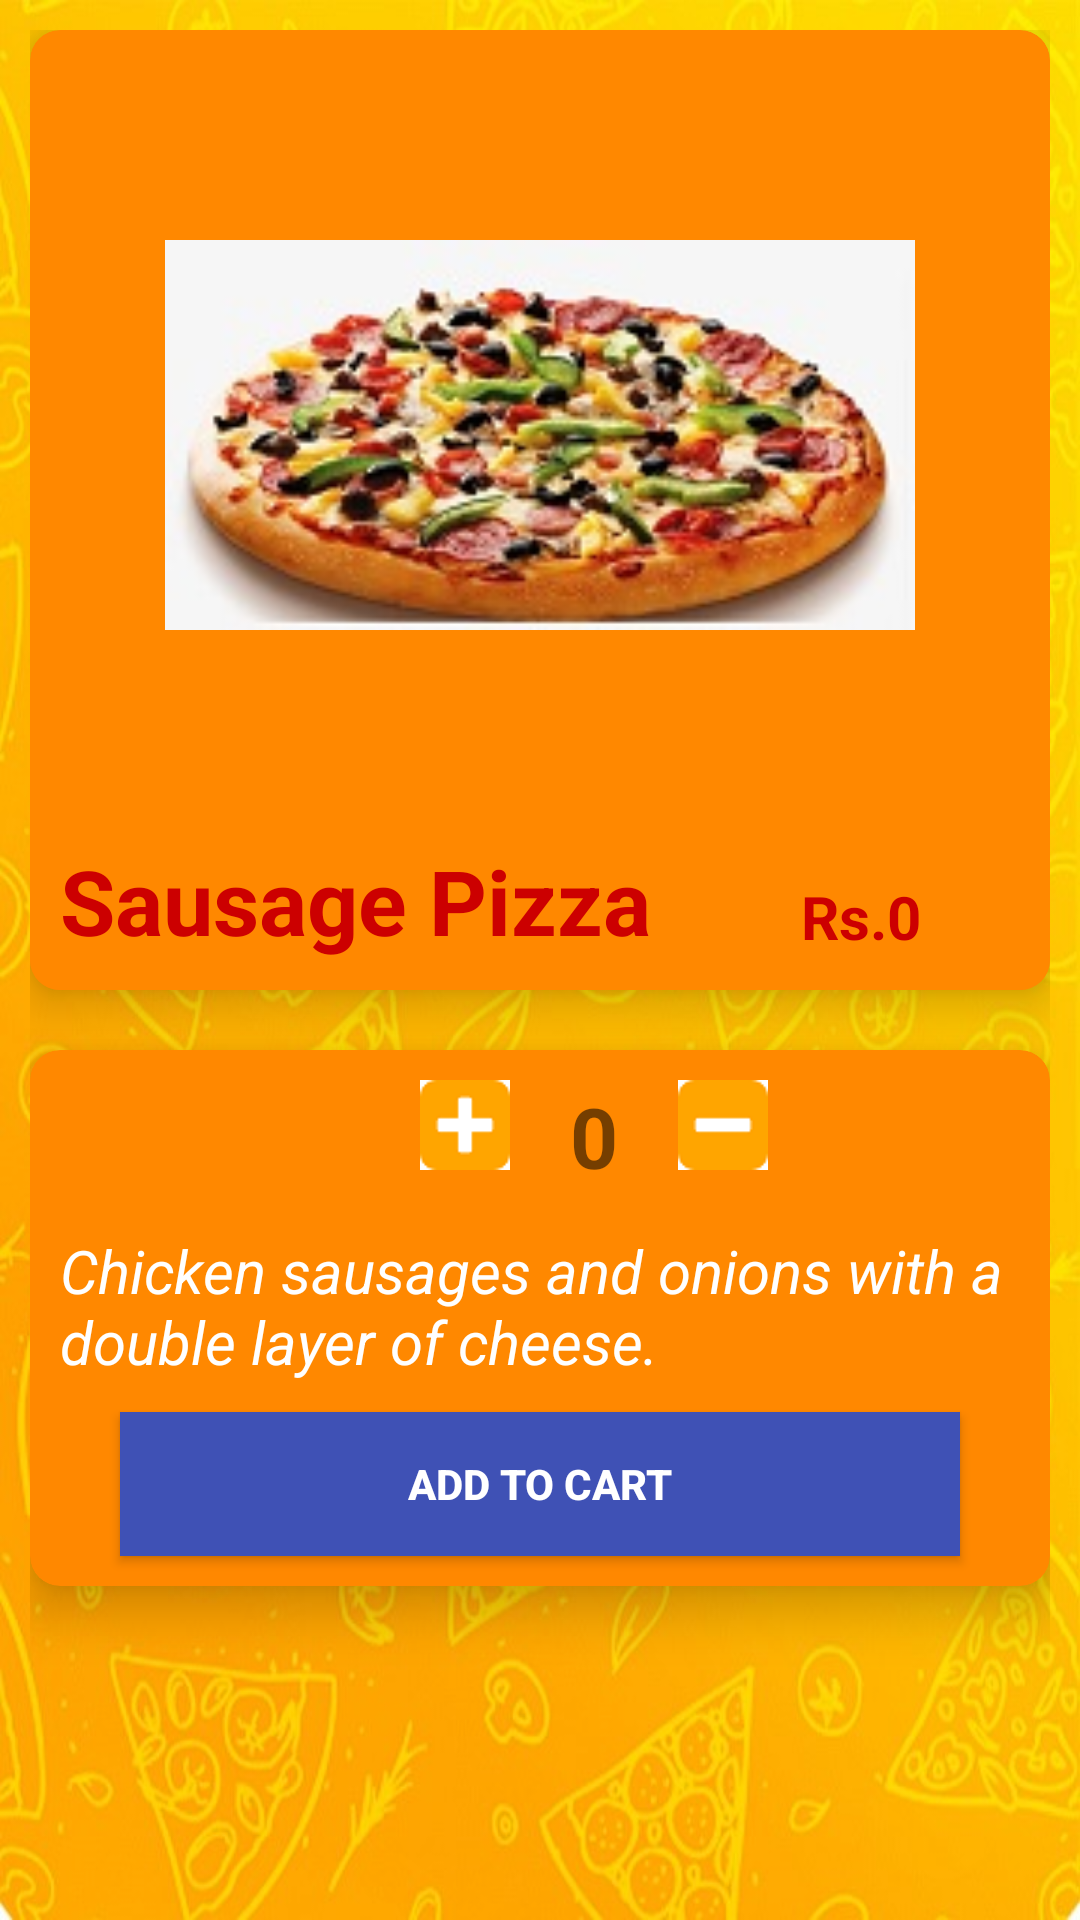

Produce the Android XML layout that renders to this screen, including the resource entries it uses.
<!-- AndroidManifest.xml: application theme Theme.PizzaColombo -->
<!-- res/layout/activity_info.xml -->
<?xml version="1.0" encoding="utf-8"?>
<RelativeLayout xmlns:android="http://schemas.android.com/apk/res/android"
    xmlns:app="http://schemas.android.com/apk/res-auto"
    xmlns:tools="http://schemas.android.com/tools"
    android:layout_width="match_parent"
    android:layout_height="match_parent"
    android:background="@drawable/no_bg"
    android:padding="10dp"
    tools:context="com.example.pizzacolombo.InfoActivity">

    <androidx.cardview.widget.CardView
        android:id="@+id/firstCardView"
        android:layout_width="370dp"
        android:layout_height="320dp"
        android:layout_centerHorizontal="true"
        android:background="@android:color/holo_orange_dark"
        app:cardBackgroundColor="@android:color/holo_orange_dark"
        app:cardCornerRadius="10dp"
        app:cardElevation="10dp">

        <RelativeLayout
            android:layout_width="match_parent"
            android:layout_height="match_parent"
            android:layout_marginTop="10dp"
            android:background="@android:color/holo_orange_dark">

            <ImageView
                android:id="@+id/imageViewInfo"
                android:layout_width="250dp"
                android:layout_height="250dp"
                android:layout_centerHorizontal="true"
                android:src="@drawable/paparonipizza" />

            <TextView
                android:id="@+id/ItemNameinInfo"
                android:layout_width="wrap_content"
                android:layout_height="wrap_content"
                android:layout_below="@+id/imageViewInfo"
                android:layout_marginStart="10dp"
                android:layout_marginTop="10dp"
                android:layout_marginEnd="10dp"
                android:layout_marginBottom="10dp"
                android:text="Sausage Pizza"
                android:textColor="@android:color/holo_red_dark"
                android:textSize="30sp"
                android:textStyle="bold" />

            <TextView
                android:id="@+id/ItemPrice"
                android:layout_width="wrap_content"
                android:layout_height="wrap_content"
                android:layout_below="@+id/imageViewInfo"
                android:layout_alignRight="@+id/ItemNameinInfo"
                android:layout_alignParentEnd="true"
                android:layout_alignParentRight="true"
                android:layout_marginTop="22dp"
                android:layout_marginEnd="43dp"
                android:layout_marginRight="43dp"
                android:text="Rs.0"
                android:textColor="@android:color/holo_red_dark"
                android:textSize="20sp"
                android:textStyle="bold" />

        </RelativeLayout>


    </androidx.cardview.widget.CardView>

    <androidx.cardview.widget.CardView
        android:id="@+id/secondCardView"
        android:layout_width="match_parent"
        android:layout_height="wrap_content"
        android:layout_below="@+id/firstCardView"
        android:layout_centerHorizontal="true"
        android:layout_marginTop="20dp"
        app:cardBackgroundColor="@android:color/holo_orange_dark"
        app:cardCornerRadius="10dp"
        app:cardElevation="10dp">

        <RelativeLayout
            android:layout_width="match_parent"
            android:layout_height="wrap_content"
            android:layout_marginTop="10dp">

            <ImageButton
                android:id="@+id/addquantity"
                android:layout_width="30dp"
                android:layout_height="30dp"
                android:layout_marginLeft="130dp"
                android:background="@drawable/plus" />

            <TextView
                android:id="@+id/quantity"
                android:layout_width="wrap_content"
                android:layout_height="wrap_content"
                android:layout_marginLeft="20dp"
                android:layout_marginRight="20dp"
                android:layout_toRightOf="@+id/addquantity"
                android:text="0"
                android:textSize="28sp"
                android:textStyle="bold" />


            <ImageButton
                android:id="@+id/subquantity"
                android:layout_width="30dp"
                android:layout_height="30dp"
                android:layout_marginBottom="10dp"
                android:layout_toRightOf="@+id/quantity"
                android:background="@drawable/minus" />


            <TextView
                android:id="@+id/descriptioninfo"
                android:layout_width="wrap_content"
                android:layout_height="wrap_content"
                android:layout_below="@+id/subquantity"
                android:layout_marginStart="10dp"
                android:layout_marginTop="10dp"
                android:layout_marginEnd="10dp"
                android:layout_marginBottom="10dp"
                android:text="@string/SausagePizza"
                android:textColor="@color/white"
                android:textSize="20sp"
                android:textStyle="italic" />


            <Button
                android:id="@+id/addtocart"
                android:layout_width="match_parent"
                android:layout_height="wrap_content"
                android:layout_below="@+id/descriptioninfo"
                android:layout_marginLeft="30dp"
                android:layout_marginRight="30dp"
                android:layout_marginBottom="10dp"
                android:background="#3F51B5"
                android:text="Add to cart"
                android:textColor="@android:color/white"
                android:textStyle="bold" />


        </RelativeLayout>


    </androidx.cardview.widget.CardView>


</RelativeLayout>
<!-- resources referenced by this layout -->
<resources>
  <!-- drawable minus: png bitmap (drawable, 589 bytes) -->
  <!-- drawable no_bg: jpg bitmap (drawable, 115619 bytes) -->
  <!-- drawable paparonipizza: png bitmap (drawable, 14648 bytes) -->
  <!-- drawable plus: png bitmap (drawable, 736 bytes) -->
  <string name="SausagePizza">Chicken sausages and onions with a double layer of cheese. </string>
  <style name="Theme.PizzaColombo" parent="Theme.MaterialComponents.DayNight.NoActionBar">
          
          <item name="colorPrimary">#ffa500</item>
          <item name="colorPrimaryVariant">#ffa500</item>
          <item name="colorOnPrimary">@color/white</item>
          
          <item name="colorSecondary">@color/teal_200</item>
          <item name="colorSecondaryVariant">@color/teal_700</item>
          <item name="colorOnSecondary">@color/black</item>
          
          <item name="android:statusBarColor" tools:targetApi="l">?attr/colorPrimaryVariant</item>
          
      </style>
  <!-- not gathered from this repository: default colours our renderer supplied (Android Studio template values) -->
  <color name="teal_200">#FF03DAC5</color>
  <color name="teal_700">#FF018786</color>
  <color name="black">#FF000000</color>
  <color name="white">#FFFFFFFF</color>
</resources>
